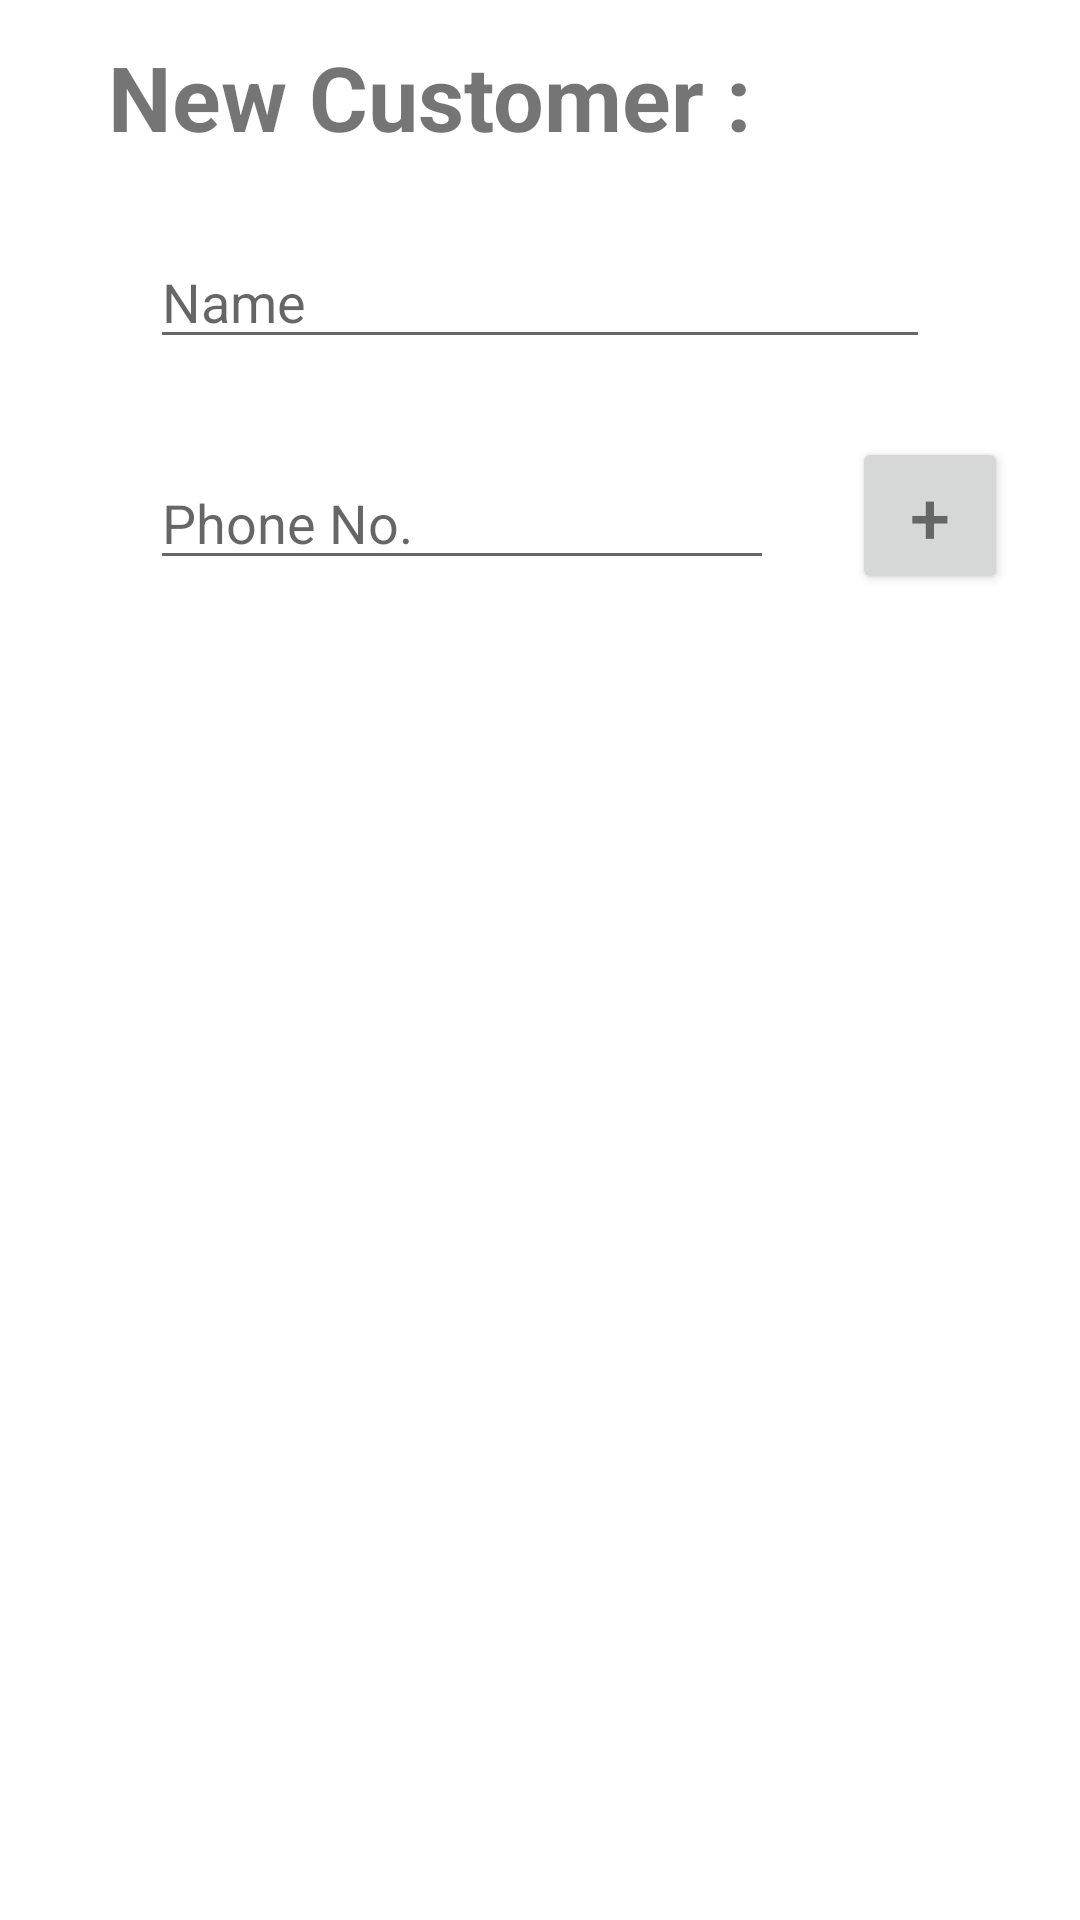

Reconstruct the res/layout file that produces this screen, plus the resources it refers to.
<!-- AndroidManifest.xml: application theme MyMaterialTheme -->
<!-- res/layout/prompts.xml -->
<?xml version="1.0" encoding="utf-8"?>
<LinearLayout xmlns:android="http://schemas.android.com/apk/res/android"
    android:orientation="vertical"
    android:layout_width="match_parent"
    android:layout_height="match_parent"
    android:paddingLeft="?dialogPreferredPadding"
    android:paddingRight="?dialogPreferredPadding">

    <TextView
        android:id="@+id/textView"
        android:layout_width="317dp"
        android:layout_height="wrap_content"
        android:layout_marginLeft="12dp"
        android:layout_marginStart="12dp"
        android:layout_marginTop="12dp"
        android:text="New Customer :"
        android:textSize="30sp"
        android:textStyle="bold" />

    <EditText
        android:id="@+id/ediCustomerName"
        android:layout_width="match_parent"
        android:layout_height="wrap_content"
        android:layout_marginTop="26dp"
        android:layout_marginLeft="26dp"
        android:layout_marginRight="26dp"
        android:ems="10"
        android:inputType="textPersonName"
        android:hint="Name"/>

    <LinearLayout
        android:layout_width="match_parent"
        android:layout_height="wrap_content"
        android:layout_marginTop="26dp"
        android:layout_marginBottom="25dp"
        android:orientation="horizontal">

        <EditText
            android:id="@+id/ediCustomerPhone"
            android:layout_width="match_parent"
            android:layout_height="wrap_content"
            android:layout_marginLeft="26dp"
            android:layout_marginRight="26dp"
            android:layout_weight="1"
            android:ems="10"
            android:inputType="phone"
            android:hint="Phone No." />

        <Button
            android:id="@+id/button"
            android:layout_width="match_parent"
            android:layout_height="wrap_content"
            android:layout_weight="5"
            android:text="+"
            android:textSize="24sp" />

    </LinearLayout>

</LinearLayout>
<!-- resources referenced by this layout -->
<resources>
  <style name="MyMaterialTheme" parent="MyMaterialTheme.Base">
          <item name="android:textColorPrimary">@color/textColorPrimary</item>
      </style>
  <style name="MyMaterialTheme.Base" parent="Theme.MaterialComponents.Light.NoActionBar">
          <item name="windowNoTitle">true</item>
          <item name="windowActionBar">false</item>
          <item name="colorPrimary">@color/colorPrimary</item>
          <item name="colorPrimaryDark">@color/colorPrimaryDark</item>
          <item name="colorAccent">@color/colorAccent</item>
      </style>
  <color name="textColorPrimary">#666666</color>
  <color name="colorPrimary">#333333</color>
  <color name="colorPrimaryDark">#333333</color>
  <color name="colorAccent">#E5675D</color>
</resources>
